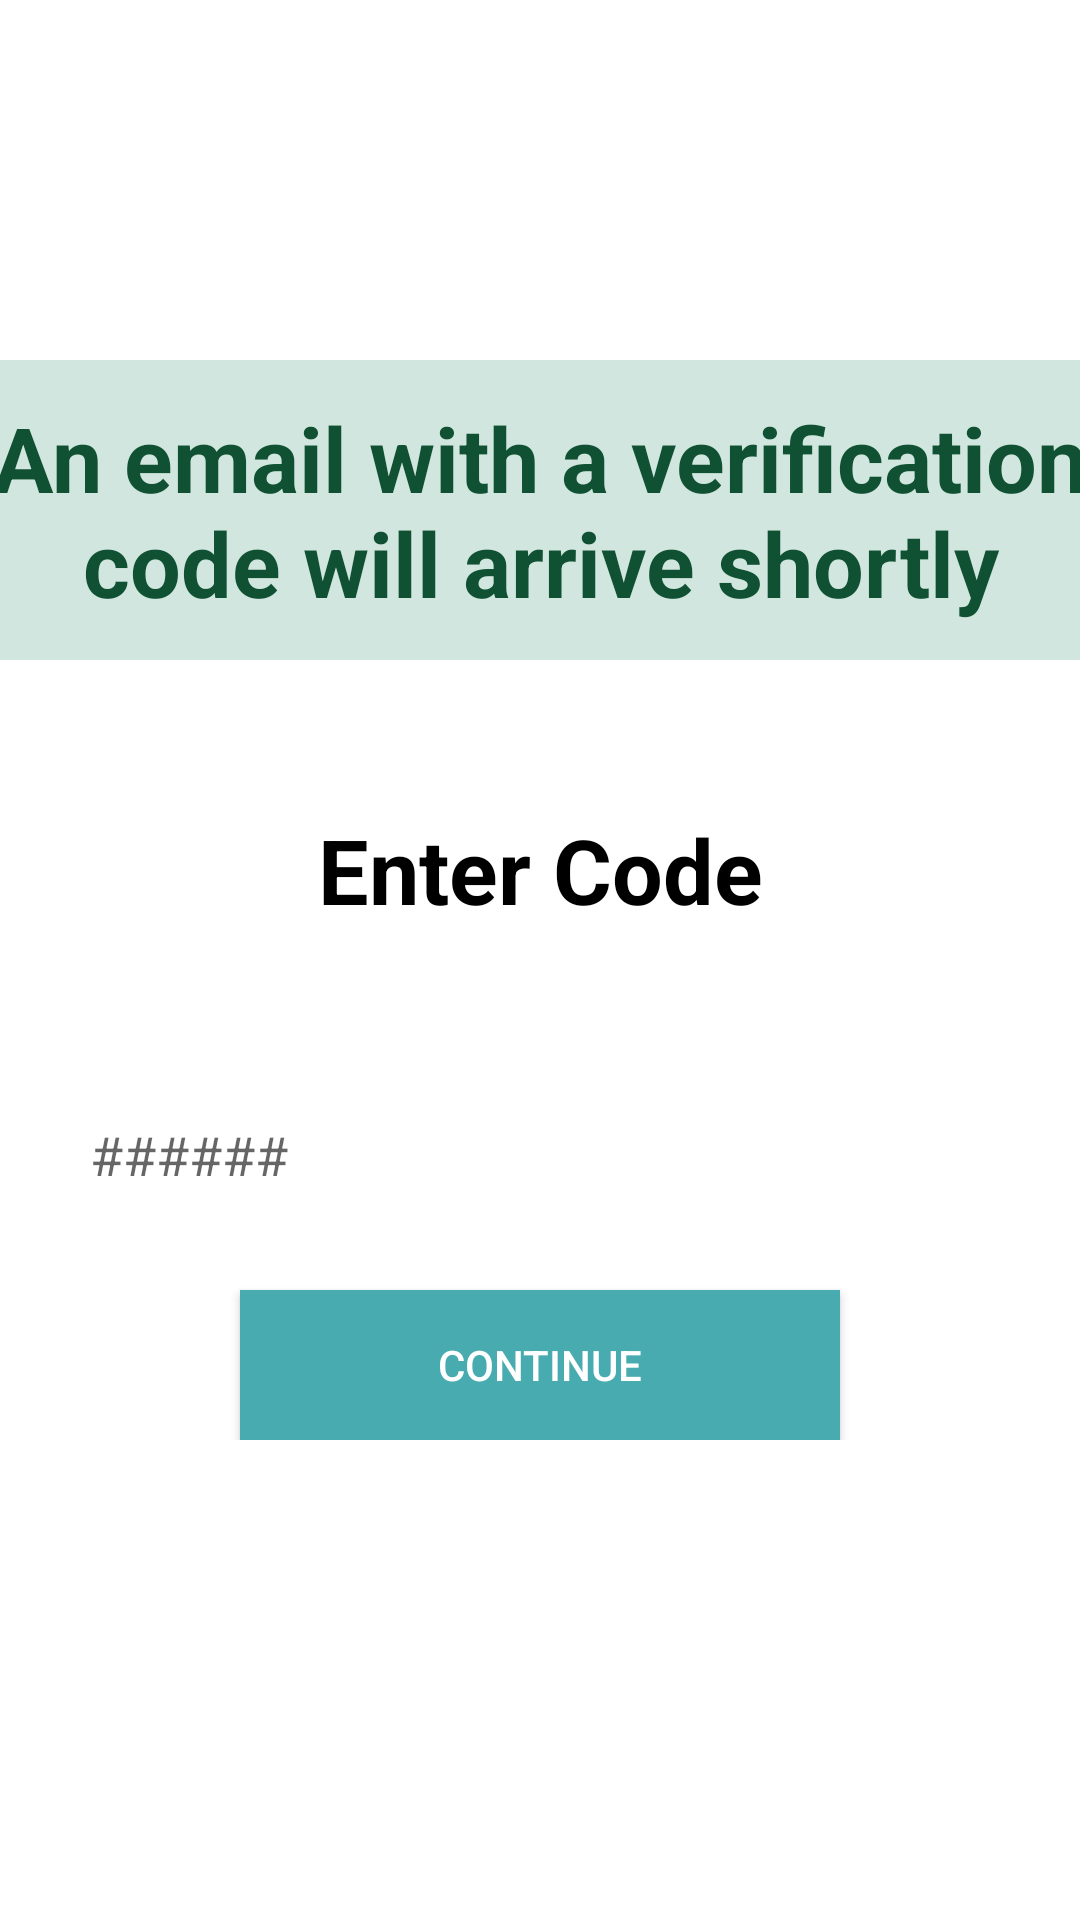

Write the Android layout XML for this screen, with the resource values it uses.
<!-- AndroidManifest.xml: application theme Theme.LightdarkMode -->
<!-- res/layout/fragment_code.xml -->
<?xml version="1.0" encoding="utf-8"?>
<LinearLayout xmlns:android="http://schemas.android.com/apk/res/android"
    xmlns:app="http://schemas.android.com/apk/res-auto"
    xmlns:tools="http://schemas.android.com/tools"
    android:layout_width="match_parent"
    android:layout_height="match_parent"

    android:orientation="vertical"
    tools:context=".code">

    <LinearLayout
        android:layout_marginTop="100dp"
        android:layout_width="match_parent"
        android:layout_height="wrap_content"
        android:orientation="vertical"
        android:gravity="center"
        android:id="@+id/lin1">

        <TextView
            android:layout_marginTop="20dp"
            android:id="@+id/textView1"
            android:gravity="center"
            android:layout_width="380dp"
            android:layout_height="100dp"
            android:layout_marginStart="150dp"
            android:layout_marginEnd="150dp"
            android:textColor="#0f5132"
            android:textSize="30dp"
            android:background="#d1e6de"
            android:text="An email with a verification code will arrive shortly"
            android:textStyle="bold"
            />

        <TextView
            android:layout_marginTop="20dp"
            android:id="@+id/textView"
            android:gravity="center"
            android:layout_width="300dp"
            android:layout_height="100dp"
            android:layout_marginStart="150dp"
            android:layout_marginEnd="150dp"
          android:background="@drawable/border"
            android:textSize="30dp"
            android:text="Enter Code"
            android:textStyle="bold"
            />

        <EditText
            android:id="@+id/et"
            android:layout_width="300dp"
            android:layout_height="50dp"
            android:layout_marginTop="20dp"

            android:background="@drawable/border"
            android:inputType="textPersonName"

            android:hint="######" />

        <Button
            android:id="@+id/update"
            android:layout_marginTop="20dp"
            android:layout_width="200dp"
            android:layout_height="50dp"
            android:background="@color/green"
            android:textColor="@color/white"
            android:text="Continue" />


    </LinearLayout>


</LinearLayout>
<!-- resources referenced by this layout -->
<resources>
  <color name="green">#48ABAF</color>
  <color name="white">#FFFFFFFF</color>
  <style name="Theme.LightdarkMode" parent="Theme.MaterialComponents.DayNight.NoActionBar">
          
          <item name="colorPrimary">#48ABAF</item>
          <item name="colorPrimaryDark">@color/purple_700</item>
          <item name="colorOnPrimary">@color/black</item>
          <item name="colorAccent">@color/teal_200</item>
          <item name="android:textColor">@color/black</item>
  
  
          <item name="android:windowBackground">@color/white</item>
          
      </style>
  <color name="purple_700">#FF3700B3</color>
  <color name="black">#FF000000</color>
  <color name="teal_200">#FF03DAC5</color>
</resources>
